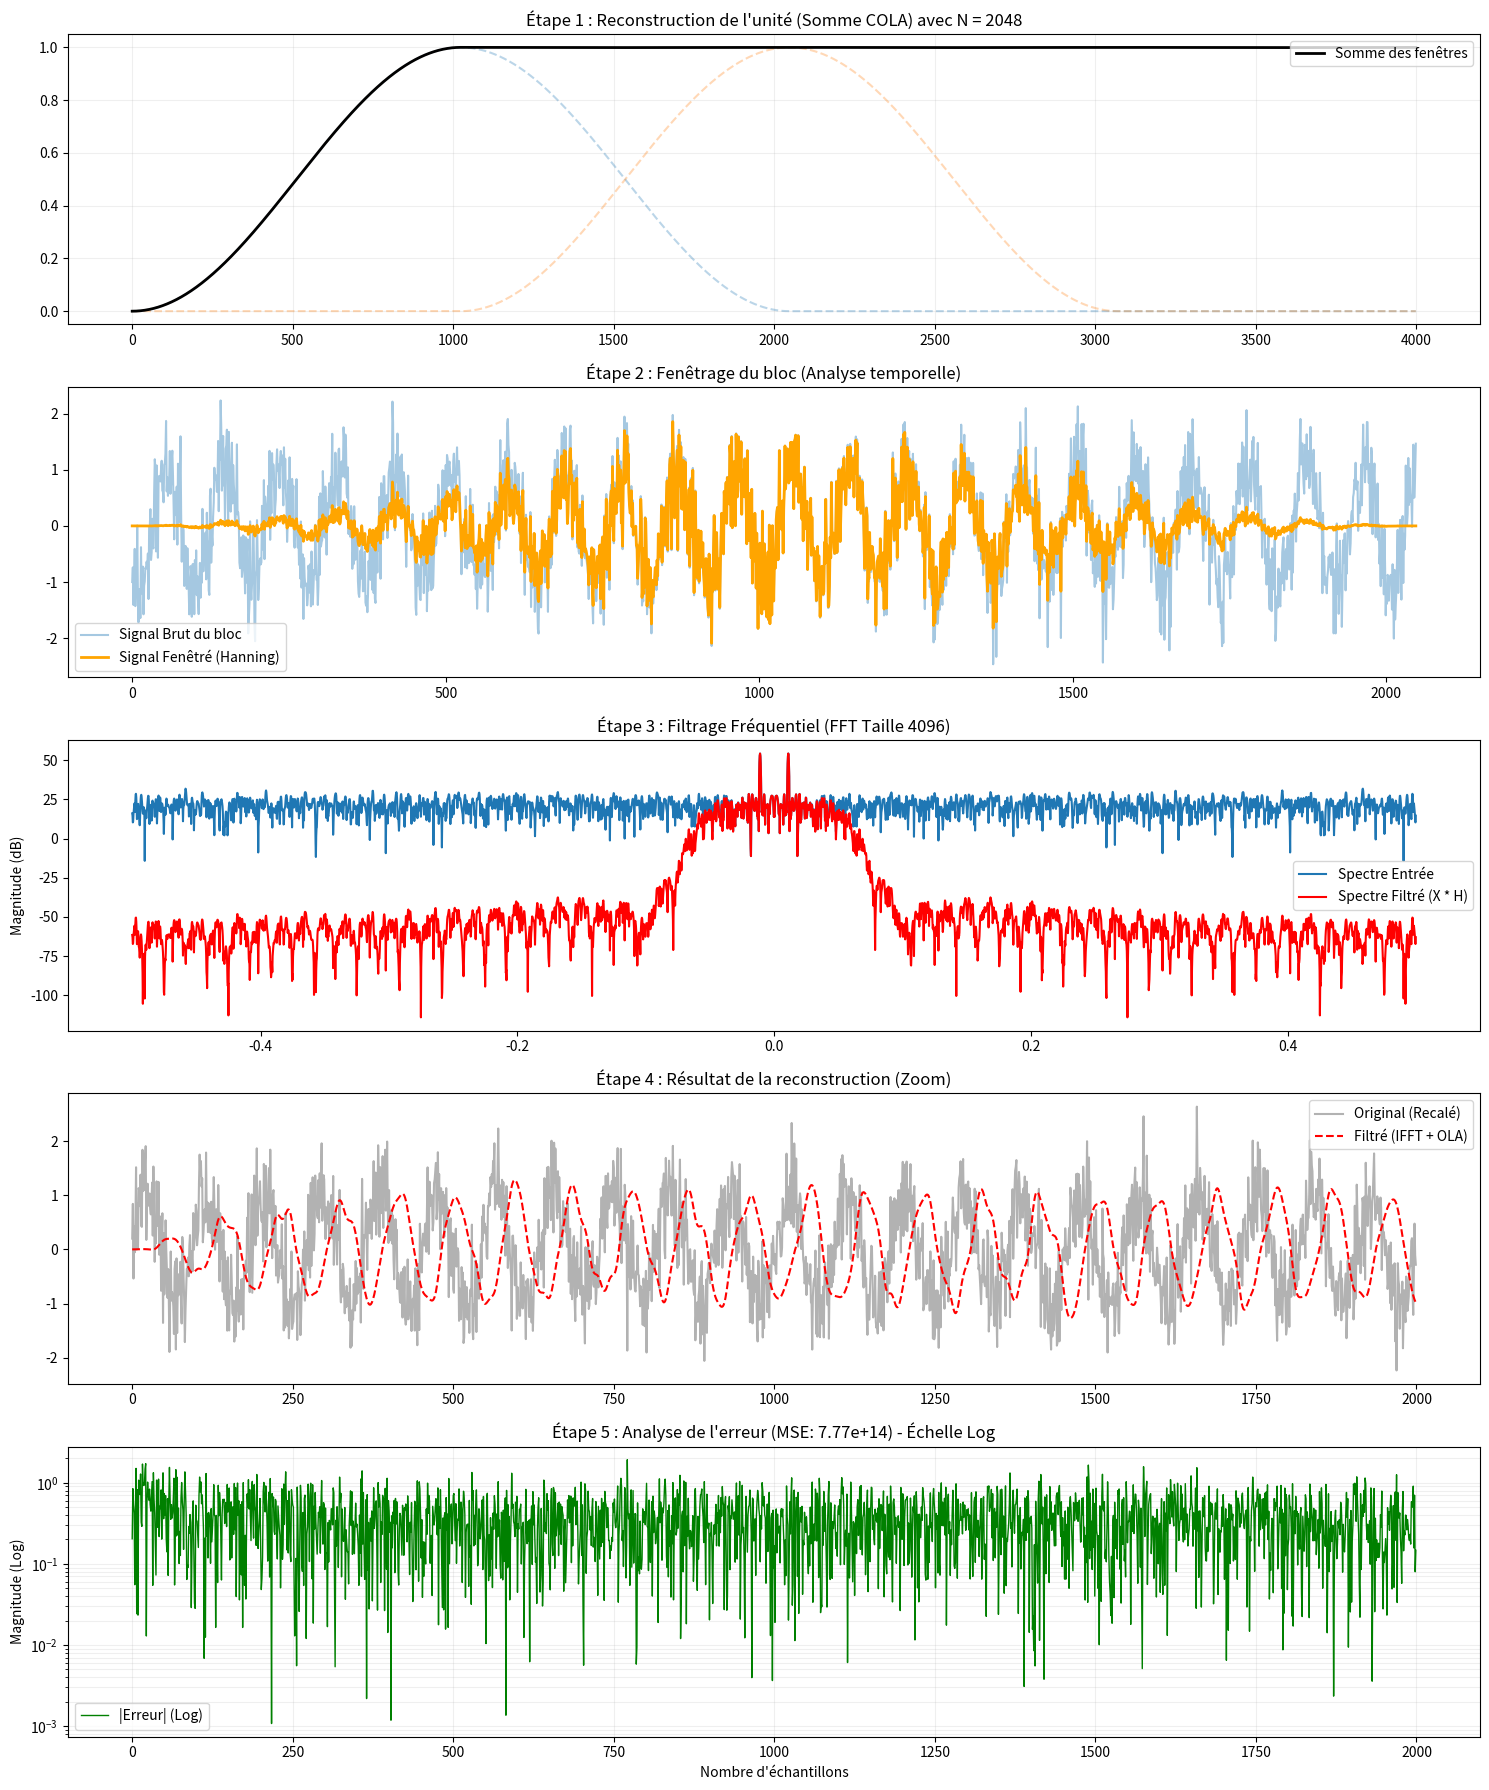

Write Python code to recreate this figure.
import numpy as np
import matplotlib.pyplot as plt
from scipy.io import loadmat
from scipy.signal import firwin
from numpy.fft import fft, ifft, fftshift


def executer_tp_tna(N_val):
    # =========================================================
    # 1️⃣ Chargement des données
    # =========================================================
    path = "/Users/<user>/Desktop/Annee 2025-2026/S9/TNA/TP/TNA-TP/pcm_48k.mat"
    try:
        data = loadmat(path)
        audio_full = data["pcm_48"].flatten()
        audio = audio_full[0:20000]
    except Exception as e:
        print(f"Erreur de chargement : {e}")
        # Signal de secours si le fichier n'est pas trouvé
        t = np.linspace(0, 0.5, 20000)
        audio = np.sin(2 * np.pi * 440 * t) + 0.5 * np.random.randn(20000)

    # =========================================================
    # 2️⃣ Paramètres du traitement
    # =========================================================
    N = N_val  # Taille de bloc (Fenêtre)
    R = N // 2  # Recouvrement 50% (Condition COLA pour Hanning)
    numtaps = 61  # Longueur du filtre FIR
    cutoff = 0.1  # Fréquence de coupure normalisée

    # Taille FFT : doit être >= N + numtaps - 1 pour éviter l'aliasing temporel
    n_fft = 2 ** int(np.ceil(np.log2(N + numtaps - 1)))

    # Préparation du filtre et de la fenêtre
    fir_coeff = firwin(numtaps, cutoff)
    H = fft(fir_coeff, n_fft)
    window = np.hanning(N)

    # =========================================================
    # 3️⃣ Traitement Overlap-Add (Domaine Fréquentiel)
    # =========================================================
    # On prévoit un buffer de sortie assez large pour la queue de la IFFT
    reconstructed = np.zeros(len(audio) + n_fft)
    norm_sum = np.zeros(len(audio) + n_fft)
    starts = range(0, len(audio) - N + 1, R)

    demo_block = {}  # Pour stocker les étapes d'un bloc précis (ex: le 10ème)

    for i, start in enumerate(starts):
        # a) Extraction et Fenêtrage
        block_raw = audio[start:start + N]
        block_win = block_raw * window

        # b) Filtrage par FFT (Convolution Rapide)
        X = fft(block_win, n_fft)
        Y = X * H

        # c) Retour au temps (IFFT)
        block_filt = np.real(ifft(Y))

        # d) Accumulation (OLA)
        reconstructed[start:start + n_fft] += block_filt
        norm_sum[start:start + N] += window

        # Sauvegarde pour la visualisation
        if i == 10:
            demo_block = {'raw': block_raw, 'win': block_win, 'X': X, 'Y': Y, 'out': block_filt}

    # Tronquer et normaliser
    reconstructed = reconstructed[:len(audio)]
    norm_sum = norm_sum[:len(audio)]
    # Division par la somme des fenêtres pour retrouver l'amplitude correcte
    reconstructed_final = reconstructed / (norm_sum + 1e-12)

    # =========================================================
    # 4️⃣ Calcul de l'erreur avec compensation du retard
    # =========================================================
    retard = (numtaps - 1) // 2
    audio_sync = audio[:-retard]
    reconstructed_sync = reconstructed_final[retard:]
    erreur_signal = audio_sync - reconstructed_sync

    # =========================================================
    # 5️⃣ Visualisation Complète
    # =========================================================
    plt.figure(figsize=(15, 18))

    # --- Graphique 1 : COLA ---
    plt.subplot(5, 1, 1)
    vue_cola = 4000
    for s in list(starts)[:25]:
        w_plot = np.zeros(vue_cola)
        if s < vue_cola - N:
            w_plot[s:s + N] = window
            plt.plot(w_plot, alpha=0.3, linestyle='--')
    plt.plot(norm_sum[:vue_cola], color='black', lw=2, label="Somme des fenêtres")
    plt.title(f"Étape 1 : Reconstruction de l'unité (Somme COLA) avec N = {N}")
    plt.legend(loc='upper right')
    plt.grid(True, alpha=0.2)

    # --- Graphique 2 : Fenêtrage ---
    plt.subplot(5, 1, 2)
    plt.plot(demo_block['raw'], label="Signal Brut du bloc", alpha=0.4)
    plt.plot(demo_block['win'], label="Signal Fenêtré (Hanning)", lw=2, color='orange')
    plt.title(f"Étape 2 : Fenêtrage du bloc (Analyse temporelle)")
    plt.legend()

    # --- Graphique 3 : Domaine Fréquentiel ---
    plt.subplot(5, 1, 3)
    f_axis = fftshift(np.fft.fftfreq(n_fft))
    plt.plot(f_axis, 20 * np.log10(np.abs(fftshift(demo_block['X'])) + 1e-6), label="Spectre Entrée")
    plt.plot(f_axis, 20 * np.log10(np.abs(fftshift(demo_block['Y'])) + 1e-6), label="Spectre Filtré (X * H)",
             color='red')
    plt.title(f"Étape 3 : Filtrage Fréquentiel (FFT Taille {n_fft})")
    plt.ylabel("Magnitude (dB)")
    plt.legend()

    # --- Graphique 4 : Comparaison Temporelle ---
    plt.subplot(5, 1, 4)
    plt.plot(audio_sync[:2000], label="Original (Recalé)", alpha=0.6, color='gray')
    plt.plot(reconstructed_final[:2000], label="Filtré (IFFT + OLA)", color='red', linestyle='--')
    plt.title("Étape 4 : Résultat de la reconstruction (Zoom)")
    plt.legend()

    # --- Graphique 5 : Analyse de l'erreur (Échelle Logarithmique) ---
    plt.subplot(5, 1, 5)

    # Calcul de la valeur absolue de l'erreur (pour éviter les log de nombres négatifs)
    erreur_abs = np.abs(erreur_signal[:2000])

    # Ajout d'un "epsilon" très petit (1e-10) pour éviter log(0)
    plt.semilogy(erreur_abs, color='green', lw=1, label="|Erreur| (Log)")

    mse = np.mean(erreur_signal ** 2)
    plt.title(f"Étape 5 : Analyse de l'erreur (MSE: {mse:.2e}) - Échelle Log")
    plt.ylabel("Magnitude (Log)")
    plt.xlabel("Nombre d'échantillons")
    plt.grid(True, which="both", ls="-", alpha=0.2)  # Grille plus fine pour le log
    plt.legend()

    plt.tight_layout()
    plt.show()


# --- Appel de la fonction ---
# Tu peux tester ici : 128, 256, 512, 1024, etc.
executer_tp_tna(N_val=2048)